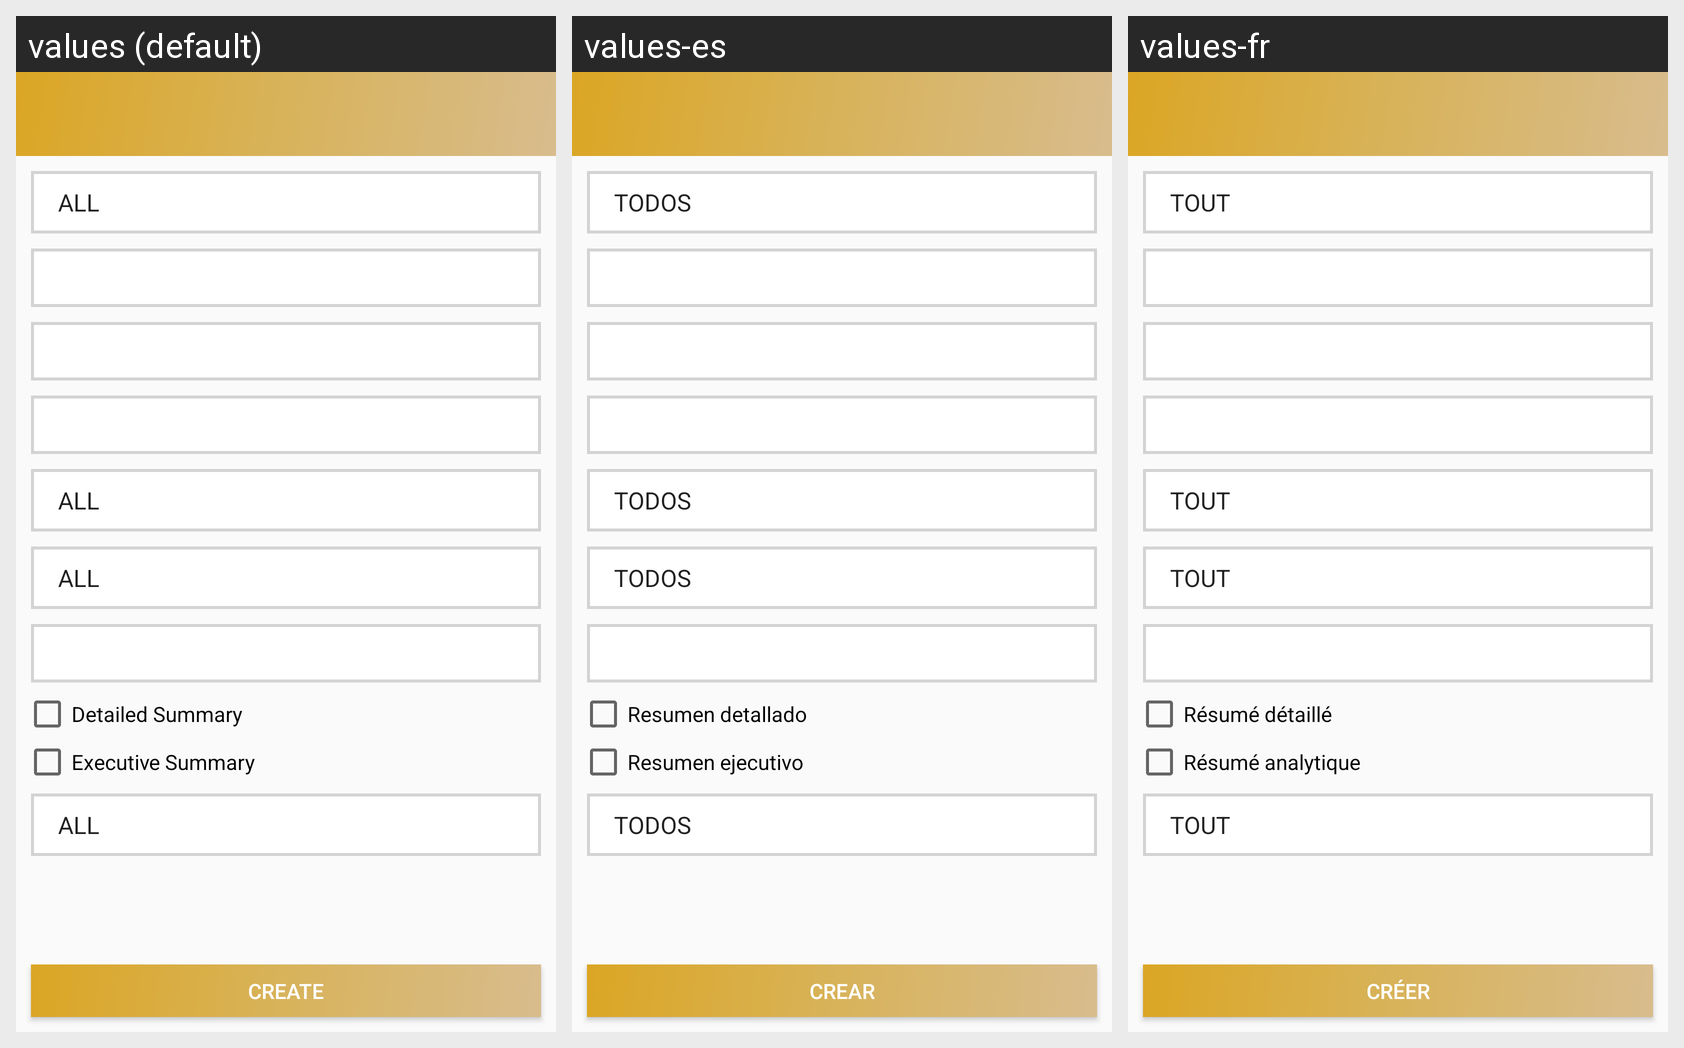

The Android screen above is rendered under several locales of the same app. Produce the string resources it draws, with the default and per-locale values.
Android screen res/layout/activity_create_audit.xml rendered under 3 locales, left to right: values (default), values-es, values-fr. Device: Nexus 5 (rendered at 1080×1920; each locale shown at half size, 540×960, under a caption strip naming it); theme AppTheme.
Strings drawn on this screen, with the default value and each locale's value (text and hints the layout hard-codes, and strings that could not be matched under every locale, appear in the picture but are not listed):

detailedsummary
  values: Detailed Summary
  values-es: Resumen detallado
  values-fr: Résumé détaillé

executivesummary
  values: Executive Summary
  values-es: Resumen ejecutivo
  values-fr: Résumé analytique

create
  values: Create
  values-es: Crear
  values-fr: Créer
